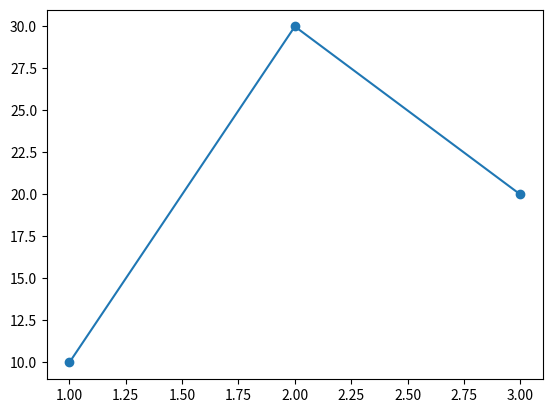
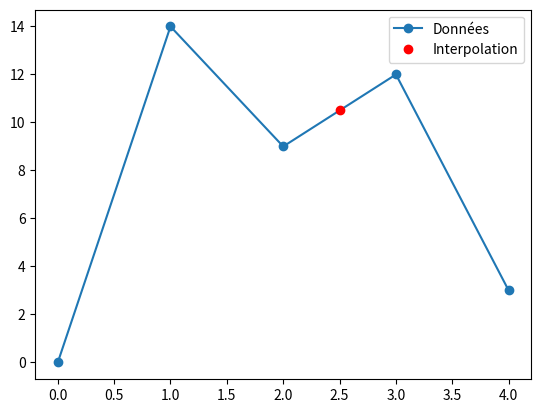
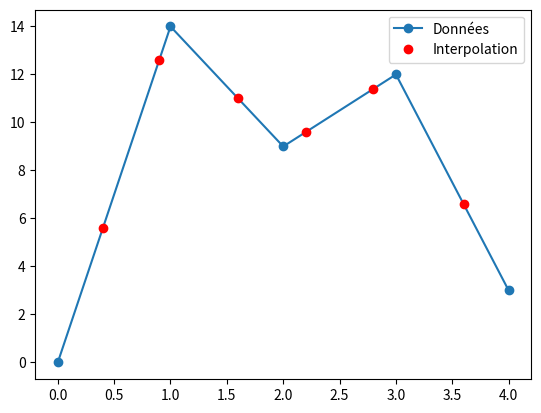
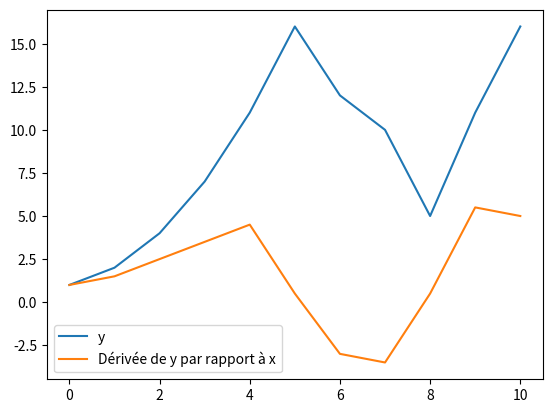
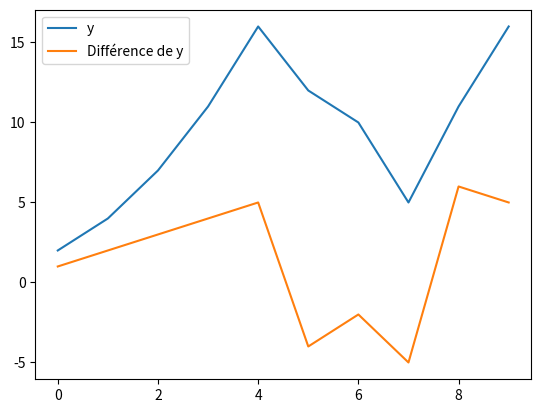
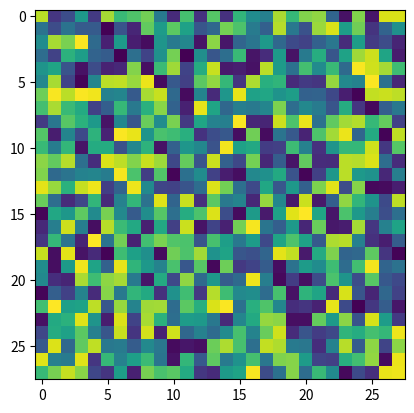
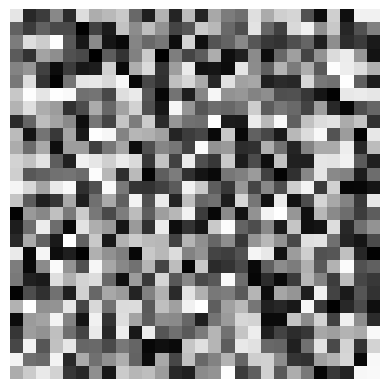
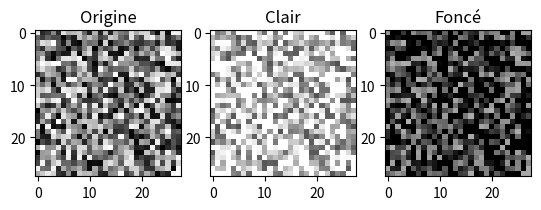
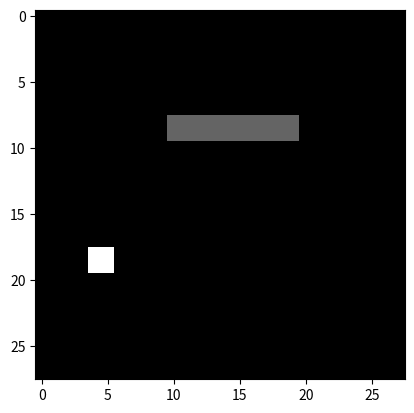

These charts were generated, in order, by the following Python code: (Note: this script raises an exception after producing the figures.)
a = [1,2,3]
b = [10,20,30]
print(a+b)
print(2*a)

import numpy as np
# Déclaration de tableau numpy
a = np.array([1,2,3])
b = np.array([10,30,20])

print('a =',a)
print('b =',b)
print('a+b =',a+b)
print('2xa =',2*a)

import matplotlib.pyplot as plt
fig,ax = plt.subplots()
ax.plot(a,b,marker = 'o'); # abcisse et ordonnée sont des tableaux numpy

print(a)
print('forme = ',a.shape)

print(a)
print('nombre de dimensions = ',a.ndim)

c = np.array([[2,5,8],[8,7,9]])

print(c)
print('------------------')
print('forme = ',c.shape)
print('------------------')
print('nombre de dimensions = ',c.ndim)

d = np.array([[[1, 2, 3, 4], [4, 5, 6, 7]], [[7, 8, 9, 6], 
            [10, 11,12, 9]], [[52, 69, 13, 45], [19, 21,32, 89]]])

print(d)
print('------------------')
print('forme= ',d.shape)
print('------------------')
print('nombre de dimensions = ',d.ndim)

e = np.array([1, 2, 3, 4, 5, 6])
f = np.reshape(e, (2, 3)) #On demande à passer en 2 lignes et 3 colonnes

print('avant')
print(e)
print('forme = ',e.shape)
print('nombre de dimensions = ',e.ndim)
print('------------------')
print('après')
print(f)
print('forme = ',f.shape)
print('nombre de dimensions = ',f.ndim)

print(np.sum(e))

print(np.mean(e))

print(np.min(e))

e = np.array([1.1455, 2.58213, 3.9321321, 4.5481, 5.2521331, 6.513213])
print(np.round(e,2))

g = np.array([[2,9,8],[8,1,9]])
print(g)
print(np.min(g))

# minimum de chaque colonne
print(np.min(g,axis = 0))

#minimum de chaque ligne
print(np.min(g,axis = 1))

arr_ones = np.ones((3, 2))
print(arr_ones)

arr_zeros = np.zeros((3, 2))
print(arr_zeros)

arr_random = np.random.rand(3, 3)
print(arr_random)

Valeur_min = 25
valeur_maxi = 50
arr_random_uni = np.random.uniform(Valeur_min, valeur_maxi, size =  (3, 3)) 
print(arr_random_uni)

arr_empty = np.empty((8, 6))
print(arr_empty)

arr_int = np.array([1, 2, 3], dtype=int)
print("Tableau d'entiers: ",arr_int)
print('Type du 1er élément : ',type(arr_int[0]))

arr_float = np.array([1, 2, 3], dtype=np.float32) #float codé sur 32 bits
#ou
arr_float = np.array([1, 2, 3], dtype=np.float64) #float codé sur 64 bits
#ou
arr_float = np.array([1, 2, 3], dtype=float) #float codé sur 64 bits par défaut

print('Tableau de nombre décimaux :',arr_float)
print('Type du 1er élément : ',type(arr_float[0]))

arr_str = np.array([1, 2, 2], dtype=str)
print('Tableau de chaine de caracteres :',arr_str)
print('Type du 1er élément : ',type(arr_str[0]))

arr_bool = np.array([0, 1, 1], dtype=bool)
print('TAbleau de booléen: ',arr_bool)
print('Type du 1er élément : ',type(arr_bool[0]))

# Déclaration d'un tableau avec des entiers
arr_int = np.array([1, 2, 3], dtype=int)
print('entier: ',arr_int)
# Conversion des éléments du tableau en nombre à virgules
arr_float = arr_int.astype(np.float64)
print('décimal: ',arr_float)

print('tableau: :',e)
print("e[3] : l'élément à l'indice 3: ",e[3])
print('e[-1] : le dernier élément est: ',e[-1])
print('e[2:5] : la tranche 2-5 est: ',e[2:5])
print('e[::2] : les éléments avec indice pair: ',e[::2])
print('e[e > 4]: les éléments dont la valeur est superieure à 4: ',e[e > 4])

f = np.array([[0,1,2,3],[0,10,20,30],[0,100,200,300]])

print('tableau: \n',f)
print('f[0,2] : élémént à la ligne 0, colonne2: ',f[0,2])
print('f[1] : ligne 1: ',f[1]) # on commence à ligne zéro)
print('[:,2] : colonne 2: ',f[:,2]) # on peut aussi lire : toutes les ligne, les colonnes 2
print('f[0:1, 1:3] ligne 0 à 1 non inclus, colonnes 1 à 3 non inclus: ',f[0:1, 1:3])



h = np.array([[[1, 2, 3],[4, 5, 6]],
            [[7, 8, 9],[10, 11, 12]]])
print('tableau: ')
print(h)
print('h[0, 1, 2] : couche 0, ligne 1, colonne 2: ')
print(h[0, 1, 2]) 
print('h[:, 0, :] : Toutes les couches, ligne 0, toutes les colonnes: ')
print(h[:, 0, :])  
print('h[-1, :, :] : Tous les éléments de la dernière couche du tableau: ')
print(h[-1, :, :]) 
print('h[:, :, 1:2]: Toutes les couches, toutes les les lignes, les colonnes 1 inclue et 2 \
exclue, donc seulement la colonne 1: ')
print(h[:, :, 1:2])  

print('tableau: :',e)
print('indices des elements dont la valeur est superieure à 3: ')
print(np.where(e> 3))

arr1 = np.array([False, False, True])
result1 = np.any(arr1)
print(result1)

arr = np.array([1, 2, 3, 4, 5])
# Vérifiez si au moins un élément du tableau est supérieur à 3
result = np.any(arr > 3)
# Affichez le résultat
print(result)

arr2 = np.array([[True, False,False], [False, False,True]])
result2 = np.any(arr2, axis=0)
print(arr2)
print('Au moins un élément est-il évalué à True le long de chaque colonne?')
print(result2)  

arr3 = np.array([[True, False,False], [False, False,True]])
result3 = np.any(arr3, axis=1)
print(arr3) 
print('Au moins un élément est-il évalué à True le long de chaque ligne?') 
print(result3)  

i = np.array([1, 2, 3])
j = np.array([4, 5, 6])

# Concaténation des tableaux
result = np.concatenate((i, j))

# Affichage du résultat
print("Tableau 1 :", i)
print("Tableau 2 :", j)
print("Résultat de la concaténation :", result)

k = np.array([[1, 2],
              [3, 4]])

l = np.array([[5, 6],
              [7, 8]])

print('Origine','\n',
      k,'\n','-----','\n',l)
print('axe 0, empiler verticalement colonnes concaténées: ','\n',
      np.concatenate((k, l), axis=0))
print('axe 1, empiler horizontalement lignes concaténées: ','\n',
      np.concatenate((k, l), axis=1))
print("Sans précision sur l'axe (par defaut axis = 0): ",'\n',
      np.concatenate((k, l)))

i = np.array([1, 2, 3])
j = np.array([4, 5, 6])
res = np.array([0,0,0,0,0,0])
np.concatenate((i,j), out=res)
print(res)

print(j)
print(np.append(j, 4))

print('i')
print(i)
print('----------------')
print('j')
print(j)
print('----------------')
print("d'abord i, puis j: np.append(i, j)")
print(np.append(i, j))
print('----------------')
print("d'abord j, puis i: np.append(j, i)")
print(np.append(j, i))

print(k)
print('----------------')
print(np.append(k, 4))

print(k)
print('----------------')
print( np.append(k, [[5, 6]], axis=0))

print(k)
print('----------------')
print(np.append(k, [[7], [8]], axis=1))

l = np.array([1, 2, 3])
m = np.array([4, 5, 6])
print('----- l -------')
print(l)
print(l.shape)
print('----- m -------')
print(m)
print(m.shape)
print('----- stack -------')
stacked = np.stack((l, m))
print(stacked)
print(stacked.shape)
print('----- vertical stack -------')
vstacked = np.vstack((l, m))
print(vstacked)
print(vstacked.shape)
print('----- horizontal stack -------')
hstacked = np.hstack((l, m))
print(hstacked)
print(hstacked.shape)

n = np.array([[1, 2, 3]])
o = np.array([[5, 5, 6]])

print('----- n -------')
print(n)
print(n.shape)

print('----- o -------')
print(o)
print(o.shape)

print('----- stack -------')
result_stack = np.stack((n, o))
print(result_stack)
print(result_stack.shape)

print('----- vertical stack -------')
result_vstack = np.vstack((n, o))
print(result_vstack)
print(result_vstack.shape)

print('----- horizontal stack -------')
result_hstack = np.hstack((n, o))
print(result_hstack)
print(result_hstack.shape)


p = np.array([1, 2, 3, 4, 5, 6, 7, 8, 9, 10])
print(np.split(p, 5)) # couper le tableau en 5 sous tableaux
                      #  de taille identique qui seront mis dans un tableau

q = np.array([[1, 2, 3, 4],
              [5, 6, 7, 8],
              [9, 10, 11, 12],
              [13, 14, 15, 16]])

print(np.split(q, 2)) #couper les tableau en tableaux de 2 lignes

q = np.array([[1, 2, 3, 4],
              [5, 6, 7, 8],
              [9, 10, 11, 12],
              [13, 14, 15, 16]])

print(np.split(q, 2, axis = 1)) #couper les tableau en tableaux de 2 colonnes

r = np.array([[[1, 2, 3],
               [4, 5, 6]],
              [[7, 8, 9],
               [10, 11, 12]]])
print('-----r-----')
print(r)
print('forme de r: ', r.shape)
flattened_r = r.flatten()
print('-----r applati-----')
print(flattened_r)
print('forme de r aplati: ', flattened_r.shape)

s = np.array([1, 2, 3, 4, 5, 6])

print('----- avant -------')
print(s)
print( s.shape)
# transformons le tableau de 6 éléments en matrice
# de 2 lignes, 3 colonnes
reshaped_s = s.reshape((2, 3))
print('----- après -------')
print(reshaped_s)
print( reshaped_s.shape)

s = np.array([[[1], [2], [3]]])
print(s)
print(s.shape)
print('---------------')

print(np.squeeze(s))
print(np.squeeze(s).shape)


print(np.squeeze(s,axis = 2))
print(np.squeeze(s, axis =2).shape)

f = np.array([1,9,8,7])
print(f.shape)
print(f)
print('-------------')
f = f[:, np.newaxis]
print(f.shape)
print(f)

original = np.array([1, 2, 3, 4, 5])

# Création d'une copie du tableau
copie = np.copy(original)
# Modifier la copie
copie[0] = 10
# Afficher les deux tableaux
print("Original:", original)  
print("Copie:", copie)        

x = np.array([0, 1, 2, 3, 4])
y = np.array([0, 14, 9, 12, 3])
interp_point = 2.5

interp_value = np.interp(interp_point, x, y)  # Interpolation linéaire pour un seul point

fig, ax = plt.subplots()
ax.plot(x, y,  marker = 'o',label='Données')
ax.plot(interp_point, interp_value, 'ro', label='Interpolation')
ax.legend();

interp_array = np.array([0.4, 0.9, 1.6, 2.2, 2.8, 3.6])

interp_values = np.interp(interp_array, x, y)  # Interpolation linéaire pour tout le tableau interp_array

fig, ax = plt.subplots()
ax.plot(x, y, marker = 'o', label='Données')
ax.plot(interp_array, interp_values, 'ro', label='Interpolation')
ax.legend()

x = np.array([0, 1, 2, 3, 4, 5, 6, 7 , 8, 9, 10])
y = np.array([1, 2, 4, 7, 11, 16, 12, 10, 5, 11, 16])

# Calcul de la dérivée de y par rapport à x
deriv = np.gradient(y, x)

print("La dérivée de y par rapport à x est", deriv)

fig, ax = plt.subplots()
ax.plot(x, y, label='y')
ax.plot(x, deriv, label="Dérivée de y par rapport à x")
ax.legend()

# Calcul des différences entre les valeurs de y
print('y ',y)
diff = np.diff(y)
print('diff',diff)

# Création du tableau d'indices
indices = np.arange(0, len(y)-1)
print('indices',indices)

fig, ax = plt.subplots()
ax.plot(indices, y[1:], label='y')
ax.plot(indices, diff, label='Différence de y')
ax.legend()

plt.show()

image_array_rand = np.random.randint(0, 256, size=(28, 28))

print(image_array_rand)

fig,ax = plt.subplots()
ax.imshow(image_array_rand)

fig,ax = plt.subplots()
ax.imshow(image_array_rand, cmap='gray',vmin = 0, vmax = 255) #niveaux de gris de 0 à 255
ax.axis('off');  # Masquer les axes

clair = image_array_rand + 80
fonce = image_array_rand - 80
# Mettre les valeur négatives à zero et les valeurs superieures à 255 à 255
#remplacer toutes les valeurs supérieures à 255 dans le tableau clair par 255.
clair[clair > 255] = 255 
#remplacer toutes les valeurs négatives dans le tableau fonce par 0
fonce[fonce < 0] = 0 

fig, ax = plt.subplots(1,3)
ax[0].imshow(image_array_rand, cmap='gray',vmin = 0, vmax = 255)
ax[0].set_title('Origine')
ax[1].imshow(clair, cmap='gray',vmin = 0, vmax = 255)
ax[1].set_title('Clair')
ax[2].imshow(fonce, cmap='gray',vmin = 0, vmax = 255)
ax[2].set_title('Foncé');

# Création d'un tableau numpy de dimensions 28x28 rempli de zéros (fond noir)
image_array = np.zeros((28, 28))

# Définition des coordonnées du motif géométrique
start_row, end_row = 8, 10
start_col, end_col = 10, 20

start_row2, end_row2 = 18, 20
start_col2, end_col2 = 4, 6

# Remplissage du motif avec le niveau de gris 100
image_array[start_row:end_row, start_col:end_col] = 100

image_array[start_row2:end_row2, start_col2:end_col2] = 255


fig,ax = plt.subplots()
ax.imshow(image_array, cmap='gray',vmin = 0, vmax = 255)

# Lire l'image avec Matplotlib
image = plt.imread('fichiers_cours/numpy/rgb.png')

# Convertir l'image en tableau NumPy (ça n'est pas toujours necessaire)
mon_image = np.array(image)

fig,ax = plt.subplots()
ax.imshow(image)
ax.axis('off')

print(mon_image.shape)

fig, ax = plt.subplots(2, 3, figsize=(18, 12))

# Affichage de l'image originale
ax[0, 0].imshow(mon_image, cmap='gray')
ax[0, 0].axis('off')
ax[0, 0].set_title('Origine')

# Affichage du canal 0 , c.a.d. toutes les lignes et toutes les colonnes de la couche 0
ax[0, 1].imshow(mon_image[:, :, 0], cmap='gray')
ax[0, 1].axis('off')
ax[0, 1].set_title('Canal 0')

# Affichage du canal 1 , c.a.d. toutes les lignes et toutes les colonnes de la couche 1
ax[0, 2].imshow(mon_image[:, :, 1], cmap='gray')
ax[0, 2].axis('off')
ax[0, 2].set_title('Canal 1')

# Affichage du canal 2 , c.a.d. toutes les lignes et toutes les colonnes de la couche 3
ax[1, 0].imshow(mon_image[:, :, 2], cmap='gray')
ax[1, 0].axis('off')
ax[1, 0].set_title('Canal 2')

# Affichage du canal 3 , c.a.d. toutes les lignes et toutes les colonnes de la couche 3
ax[1, 1].imshow(mon_image[:, :, 3], cmap='gray')
ax[1, 1].axis('off')
ax[1, 1].set_title('Canal 3')

# Ajout d'une cellule vide pour le canal 4 (s'il existe)
ax[1, 2].axis('off')